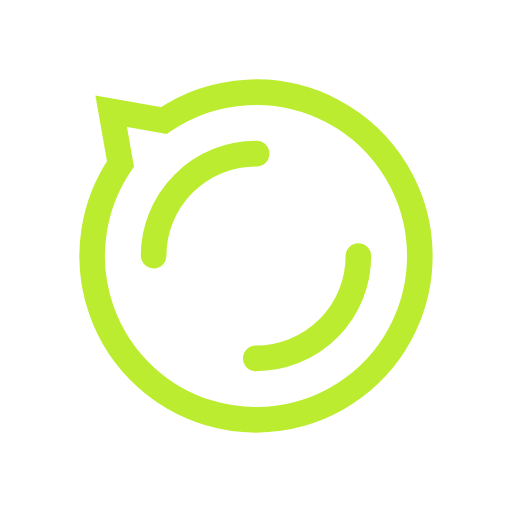
t = 0.00 s
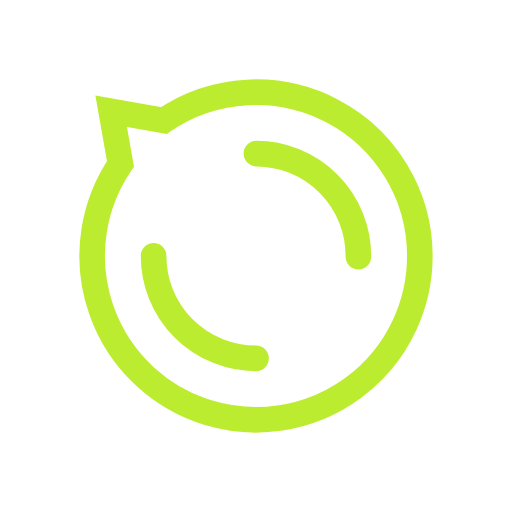
t = 0.25 s
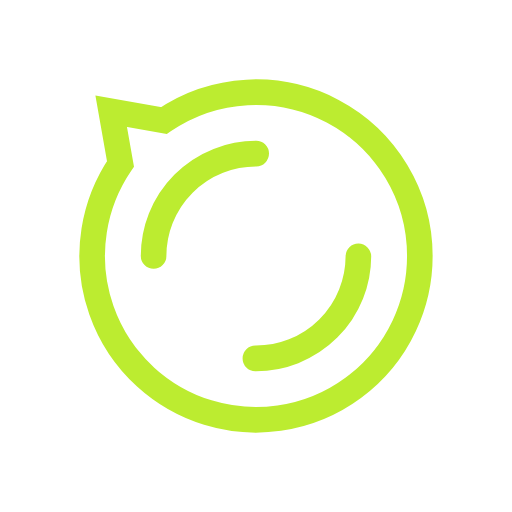
t = 0.50 s
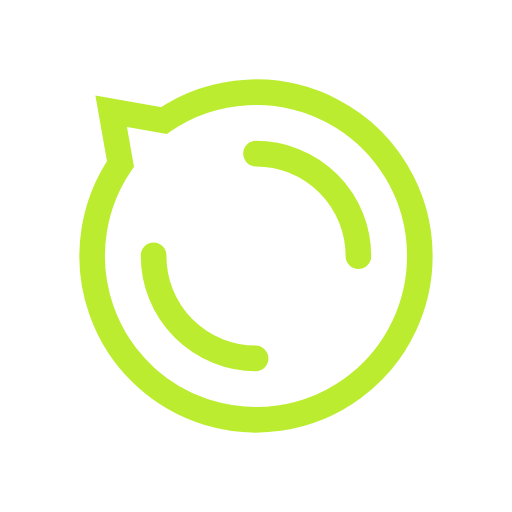
t = 0.75 s

The animated SVG that drew these frames (rendered in a browser with its animation timeline set to each time). Animation: 1 SMIL element (animateTransform=1); one cycle of 1.00 s, repeats indefinitely.

<svg xmlns="http://www.w3.org/2000/svg" viewBox="0 0 100 100" preserveAspectRatio="xMidYMid" width="200" height="200" style="shape-rendering: auto; display: block; background: transparent;" xmlns:xlink="http://www.w3.org/1999/xlink"><g><path d="M82 50A32 32 0 1 1 23.533421623214014 32.01333190873183 L21.71572875253809 21.7157287525381 L32.013331908731814 23.53342162321403 A32 32 0 0 1 82 50" stroke-width="5" stroke="#bcec30" fill="none"></path>
<circle cx="50" cy="50" r="20" stroke-width="5" stroke="#bcec30" stroke-dasharray="31.41592653589793 31.41592653589793" fill="none" stroke-linecap="round">
  <animateTransform attributeName="transform" type="rotate" repeatCount="indefinite" dur="1s" keyTimes="0;1" values="0 50 50;360 50 50"></animateTransform>
</circle><g></g></g><!-- [ldio] generated by https://loading.io --></svg>